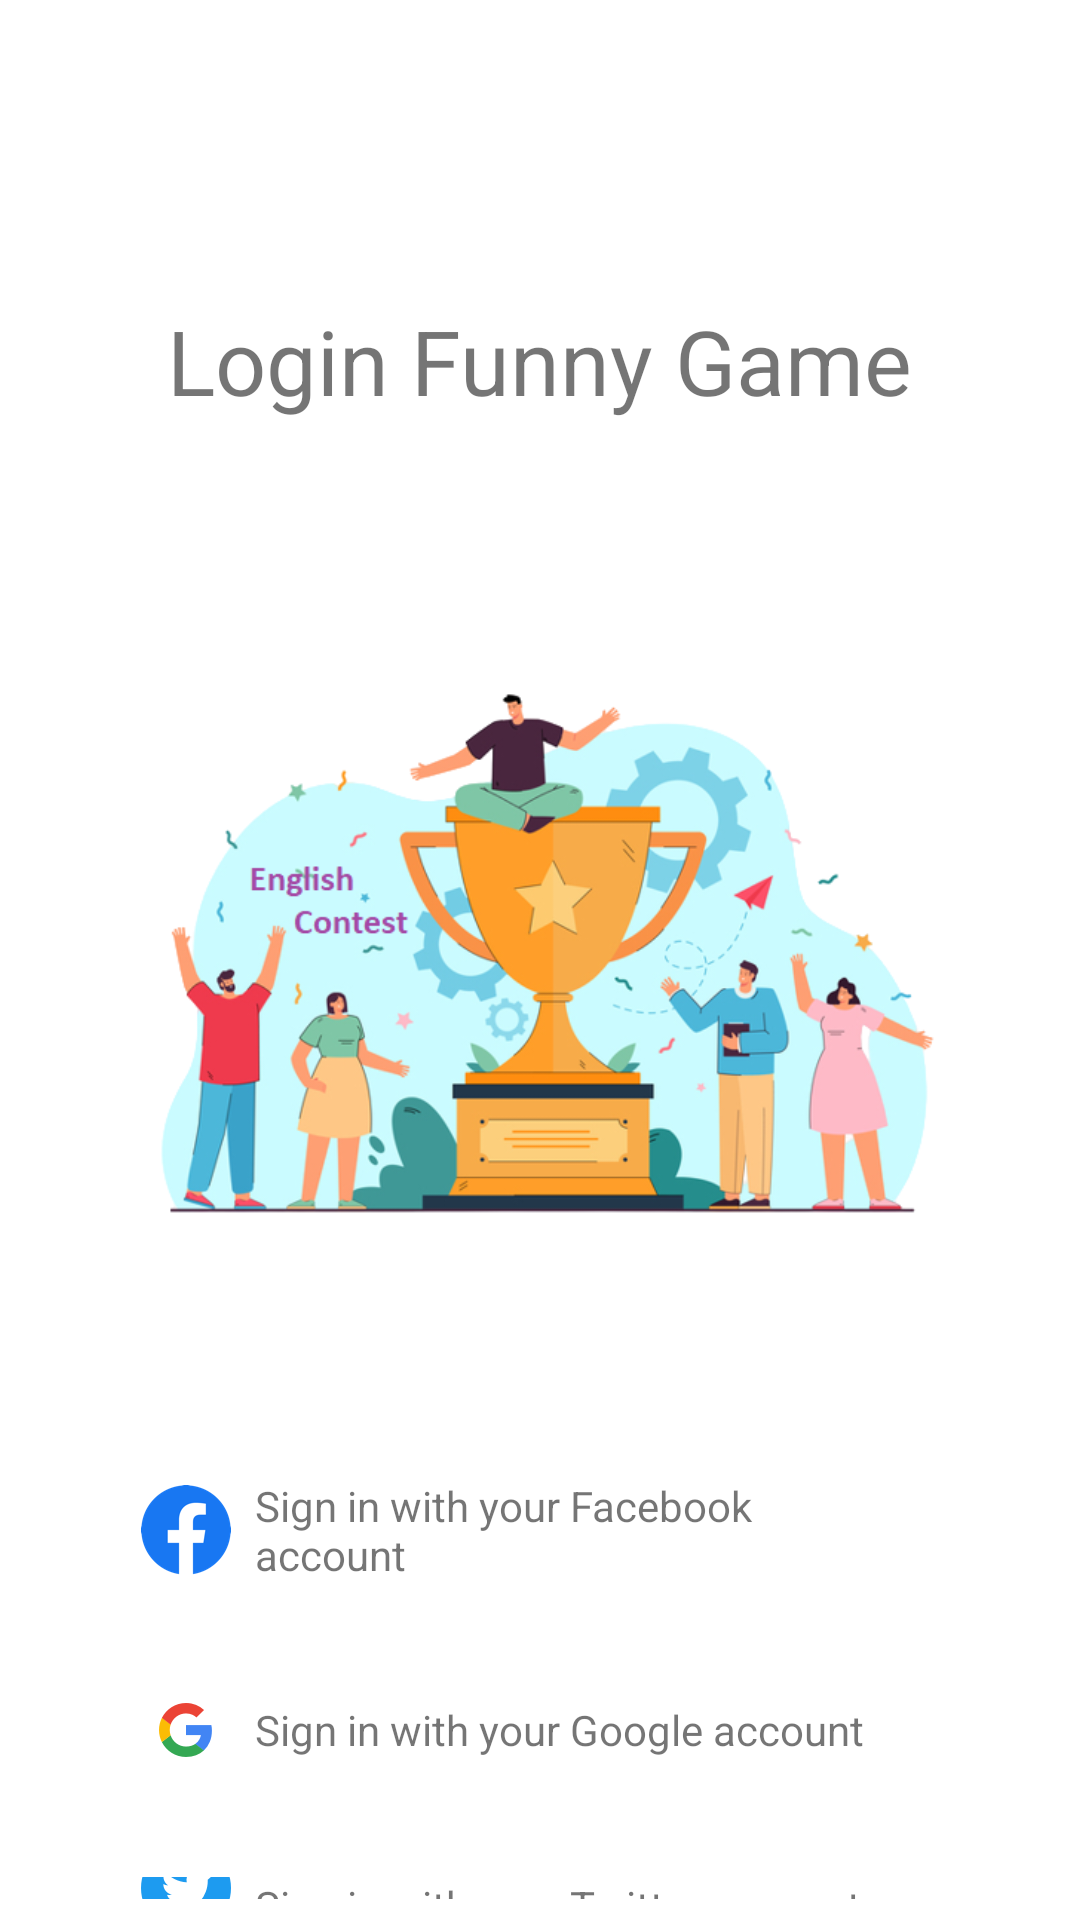

Write the Android layout XML for this screen, with the resource values it uses.
<!-- AndroidManifest.xml: application theme Theme.EnglishContest -->
<!-- res/layout/fragment_chooser.xml -->
<?xml version="1.0" encoding="utf-8"?>
<layout xmlns:tools="http://schemas.android.com/tools"
    xmlns:app="http://schemas.android.com/apk/res-auto"
    xmlns:android="http://schemas.android.com/apk/res/android">
    <data>

        <variable
            name="user"
            type="com.pfiev.englishcontest.model.UserItem" />
    </data>

    <androidx.constraintlayout.widget.ConstraintLayout
        android:layout_width="match_parent"
        android:layout_height="match_parent"
        android:background="@drawable/main_background">

        <LinearLayout
            android:layout_width="match_parent"
            android:layout_height="match_parent"
            android:orientation="vertical"
            android:paddingStart="40dp"
            android:paddingEnd="40dp"
            app:layout_constraintTop_toTopOf="parent"
            tools:layout_editor_absoluteX="0dp">


            <TextView
                android:id="@+id/textView2"
                android:layout_width="wrap_content"
                android:layout_height="wrap_content"
                android:layout_gravity="center_horizontal"
                android:layout_marginTop="100dp"
                android:textSize="30sp"
                android:text="Login Funny Game"
                tools:layout_editor_absoluteX="189dp"
                tools:layout_editor_absoluteY="160dp" />

            


            <ImageView
                android:id="@+id/imageView"
                android:layout_width="match_parent"
                android:layout_height="305dp"
                android:layout_marginTop="20dp"
                android:src="@drawable/login_icon_english_contest" />

            <LinearLayout
                android:id="@+id/sign_in_facebook_button"
                android:layout_width="match_parent"
                android:layout_height="wrap_content"
                android:layout_marginTop="20dp"
                android:background="@drawable/sign_in_up_button_background"
                android:gravity="center_vertical"
                android:minHeight="@dimen/sign_in_up_button_height"
                android:paddingStart="@dimen/sign_in_up_button_padding_start"
                android:paddingTop="@dimen/sign_in_up_button_padding_top_bottom"
                android:paddingEnd="@dimen/sign_in_up_button_padding_end"
                android:paddingBottom="@dimen/sign_in_up_button_padding_top_bottom">

                <ImageView
                    android:layout_width="@dimen/dialog_sign_in_up_icon_size"
                    android:layout_height="@dimen/dialog_sign_in_up_icon_size"
                    android:src="@drawable/facebook_icon" />

                <TextView
                    android:id="@+id/sign_in_facebook_text"
                    android:layout_width="match_parent"
                    android:layout_height="wrap_content"
                    android:layout_marginStart="@dimen/sign_in_up_button_text_margin_start"
                    android:text="@string/sign_in_with_facebook" />
            </LinearLayout>

            
            <LinearLayout
                android:id="@+id/sign_in_google_button"
                android:layout_width="match_parent"
                android:layout_height="wrap_content"
                android:layout_marginTop="@dimen/sign_in_up_button_margin_top"
                android:background="@drawable/sign_in_up_button_background"
                android:gravity="center_vertical"
                android:minHeight="@dimen/sign_in_up_button_height"
                android:paddingStart="@dimen/sign_in_up_button_padding_start"
                android:paddingTop="@dimen/sign_in_up_button_padding_top_bottom"
                android:paddingEnd="@dimen/sign_in_up_button_padding_end"
                android:paddingBottom="@dimen/sign_in_up_button_padding_top_bottom">

                <ImageView
                    android:layout_width="@dimen/dialog_sign_in_up_icon_size"
                    android:layout_height="@dimen/dialog_sign_in_up_icon_size"
                    android:src="@drawable/google_icon" />

                <TextView
                    android:id="@+id/sign_in_google_text"
                    android:layout_width="match_parent"
                    android:layout_height="wrap_content"
                    android:layout_marginStart="@dimen/sign_in_up_button_text_margin_start"
                    android:text="@string/sign_in_with_google" />
            </LinearLayout>

            
            <LinearLayout
                android:id="@+id/sign_in_twitter_button"
                android:layout_width="match_parent"
                android:layout_height="wrap_content"
                android:layout_marginTop="@dimen/sign_in_up_button_margin_top"
                android:background="@drawable/sign_in_up_button_background"
                android:gravity="center_vertical"
                android:minHeight="@dimen/sign_in_up_button_height"
                android:paddingStart="@dimen/sign_in_up_button_padding_start"
                android:paddingTop="@dimen/sign_in_up_button_padding_top_bottom"
                android:paddingEnd="@dimen/sign_in_up_button_padding_end"
                android:paddingBottom="@dimen/sign_in_up_button_padding_top_bottom">

                <ImageView
                    android:layout_width="@dimen/dialog_sign_in_up_icon_size"
                    android:layout_height="@dimen/dialog_sign_in_up_icon_size"
                    android:src="@drawable/tweet_icon" />

                <TextView
                    android:id="@+id/sign_in_twitter_text"
                    android:layout_width="match_parent"
                    android:layout_height="wrap_content"
                    android:layout_marginStart="@dimen/sign_in_up_button_text_margin_start"
                    android:text="@string/sign_in_with_twitter" />
            </LinearLayout>


        </LinearLayout>

    </androidx.constraintlayout.widget.ConstraintLayout>

</layout>
<!-- resources referenced by this layout -->
<resources>
  <dimen name="dialog_sign_in_up_icon_size">30dp</dimen>
  <dimen name="sign_in_up_button_height">44dp</dimen>
  <dimen name="sign_in_up_button_margin_top">20dp</dimen>
  <dimen name="sign_in_up_button_padding_end">18dp</dimen>
  <dimen name="sign_in_up_button_padding_start">7dp</dimen>
  <dimen name="sign_in_up_button_padding_top_bottom">7dp</dimen>
  <dimen name="sign_in_up_button_text_margin_start">8dp</dimen>
  <!-- drawable facebook_icon: png bitmap (drawable, 3821 bytes) -->
  <!-- drawable google_icon: png bitmap (drawable, 3535 bytes) -->
  <!-- drawable login_icon_english_contest: png bitmap (drawable, 163541 bytes) -->
  <!-- drawable sign_in_up_button_background (drawable) -->
  <?xml version="1.0" encoding="utf-8"?>
  <ripple xmlns:android="http://schemas.android.com/apk/res/android"
      android:color="@color/white"
      android:effectColor="@color/purple_700"
      >
      <item android:id="@android:id/mask">
  
          <shape>
              <solid android:color="#ffffff" />
              <corners android:radius="@dimen/sign_in_up_button_background_radius" />
          </shape>
      </item>
      <item>
          <shape>
              <solid android:color="@color/white" />
              <corners android:radius="@dimen/sign_in_up_button_background_radius" />
          </shape>
      </item>
  </ripple>
  <!-- drawable tweet_icon: png bitmap (drawable, 3413 bytes) -->
  <string name="sign_in_with_facebook">Sign in with your Facebook account</string>
  <string name="sign_in_with_google">Sign in with your Google account</string>
  <string name="sign_in_with_twitter">Sign in with your Twitter account</string>
  <style name="Theme.EnglishContest" parent="Theme.MaterialComponents.DayNight.DarkActionBar">
          
          <item name="colorPrimary">@color/purple_500</item>
          <item name="colorPrimaryVariant">@color/purple_700</item>
          <item name="colorOnPrimary">@color/white</item>
          
          <item name="colorSecondary">@color/teal_200</item>
          <item name="colorSecondaryVariant">@color/teal_700</item>
          <item name="colorOnSecondary">@color/black</item>
          
          <item name="android:statusBarColor">?attr/colorPrimaryVariant</item>
          
      </style>
  <color name="white">#FFFFFFFF</color>
  <color name="purple_700">#FF3700B3</color>
  <dimen name="sign_in_up_button_background_radius">12dp</dimen>
  <color name="purple_500">#FF6200EE</color>
  <color name="teal_200">#03A9F4</color>
  <color name="teal_700">#FF018786</color>
  <color name="black">#FF000000</color>
</resources>
